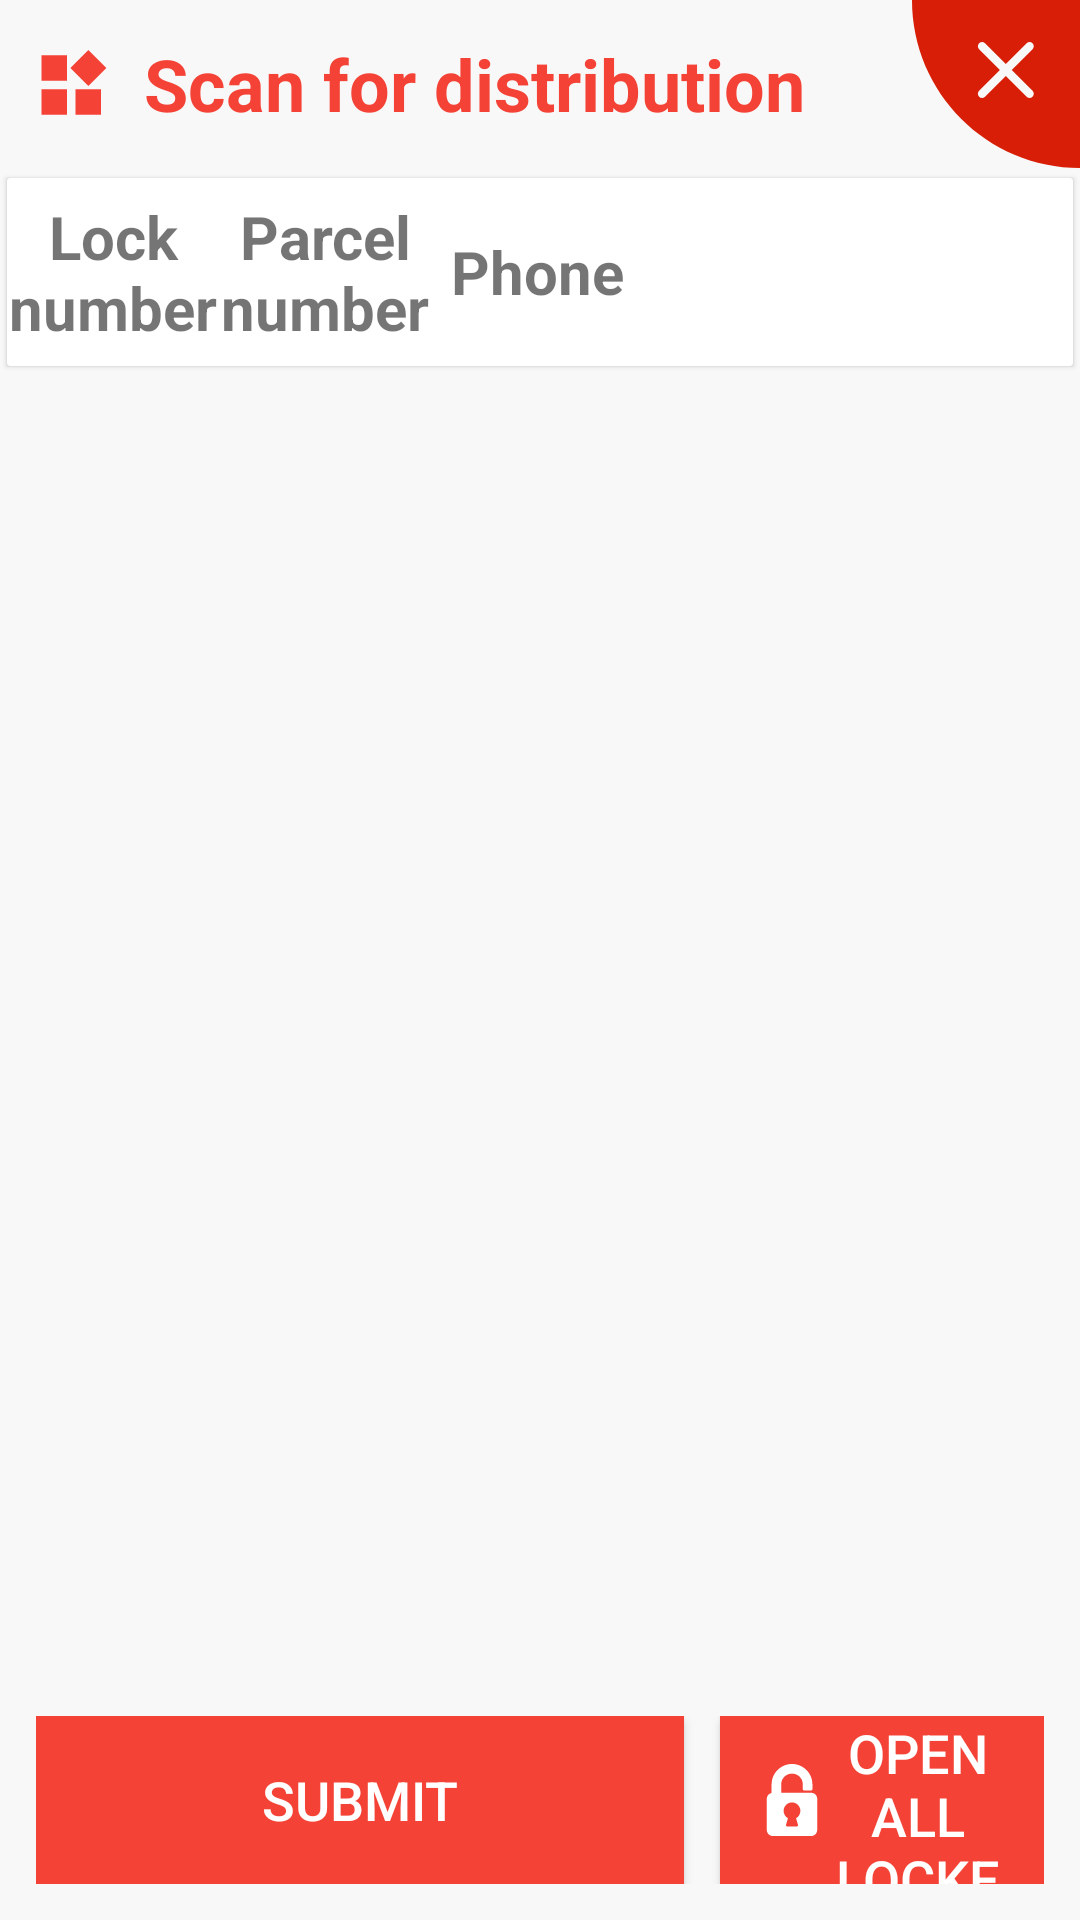

The Android layout XML behind this screen, and the referenced resources:
<!-- AndroidManifest.xml: application theme AppTheme -->
<!-- res/layout/dialog_storage_bluetooth.xml -->
<?xml version="1.0" encoding="utf-8"?>
<LinearLayout xmlns:android="http://schemas.android.com/apk/res/android"
    xmlns:app="http://schemas.android.com/apk/res-auto"
    xmlns:tools="http://schemas.android.com/tools"
    android:layout_width="match_parent"
    android:layout_height="match_parent"
    android:background="#f8f8f8"
    android:orientation="vertical">

    <LinearLayout
        android:layout_width="match_parent"
        android:layout_height="wrap_content"
        android:gravity="center"
        android:orientation="horizontal"
        android:paddingLeft="12dp">

        <ImageView
            android:id="@+id/iv_title"
            android:layout_width="wrap_content"
            android:layout_height="wrap_content"
            android:src="@drawable/ic_titile" />

        <TextView
            android:id="@+id/tv_title"
            android:layout_width="0dp"
            android:layout_height="wrap_content"
            android:layout_weight="1"
            android:paddingLeft="12dp"
            android:text="@string/dialog_item_distribution_scan"
            android:textColor="@color/md_red_500"
            android:textSize="24sp"
            android:textStyle="bold" />

        <ImageView
            android:id="@+id/iv_close"
            android:layout_width="wrap_content"
            android:layout_height="wrap_content"
            android:src="@drawable/ic_close" />

    </LinearLayout>

    <android.support.v7.widget.CardView
        android:layout_width="match_parent"
        android:layout_height="wrap_content"
        android:layout_gravity="center"
        android:foreground="?android:attr/selectableItemBackground"
        app:cardCornerRadius="1dp"
        app:cardElevation="1dp"
        app:cardUseCompatPadding="true"
        app:layout_constraintBottom_toBottomOf="parent"
        app:layout_constraintTop_toTopOf="parent">

        <LinearLayout
            android:layout_width="match_parent"
            android:layout_height="wrap_content"
            android:layout_marginTop="6dp"
            android:layout_marginBottom="6dp"
            android:gravity="center"
            android:orientation="horizontal">

            <TextView
                android:layout_width="0dp"
                android:layout_height="wrap_content"
                android:layout_weight="1"
                android:gravity="center"
                android:text="@string/dialog_item_cargo_number"
                android:textSize="20sp"
                android:textStyle="bold" />

            <TextView
                android:layout_width="0dp"
                android:layout_height="wrap_content"
                android:layout_weight="1"
                android:gravity="center"
                android:text="@string/dialog_item_odd_numbers"
                android:textSize="20sp"
                android:textStyle="bold" />

            <TextView
                android:layout_width="0dp"
                android:layout_height="wrap_content"
                android:layout_weight="1"
                android:gravity="center"
                android:text="@string/dialog_item_tel"
                android:textSize="20sp"
                android:textStyle="bold" />

            <EditText
                android:id="@+id/et_scanning"
                android:layout_width="1dp"
                android:layout_height="1dp"
                android:maxLines="1"
                android:singleLine="true" />

            <View
                android:layout_width="0dp"
                android:layout_height="0dp"
                android:layout_weight="2" />

        </LinearLayout>

    </android.support.v7.widget.CardView>

    <android.support.v7.widget.RecyclerView
        android:id="@+id/rv"
        android:layout_width="match_parent"
        android:layout_height="0dp"
        android:layout_weight="1" />

    <LinearLayout
        android:layout_width="match_parent"
        android:layout_height="56dp"
        android:layout_margin="12dp"
        android:gravity="center"
        android:orientation="horizontal">

        <Button
            android:id="@+id/bt_post"
            android:layout_width="0dp"
            android:layout_height="match_parent"
            android:layout_weight="2"
            android:text="@string/dialog_item_submission"
            android:textColor="@android:color/white"
            android:textSize="18sp"
            android:background="@drawable/bt_bg"/>

        <Button
            android:id="@+id/bt_open_lock_all"
            android:layout_width="0dp"
            android:layout_height="match_parent"
            android:layout_marginLeft="12dp"
            android:layout_weight="1"
            android:drawableLeft="@drawable/ic_open_lock"
            android:paddingLeft="12dp"
            android:paddingRight="12dp"
            android:text="@string/dialog_all_open"
            android:textColor="@android:color/white"
            android:textSize="18sp"
            android:background="@drawable/bt_bg"/>

    </LinearLayout>

</LinearLayout>
<!-- resources referenced by this layout -->
<resources>
  <color name="md_red_500">#F44336</color>
  <!-- drawable bt_bg (drawable) -->
  <?xml version="1.0" encoding="utf-8"?>
  <selector xmlns:android="http://schemas.android.com/apk/res/android">
      <item android:state_pressed="true" android:drawable="@color/md_red_900" />
      <item android:state_focused="true" android:drawable="@color/md_red_900" />
      <item android:state_checked="true" android:drawable="@color/md_red_900" />
      <item android:state_selected="true" android:drawable="@color/md_red_900"/>
      <item android:drawable="@color/md_red_500"/>
  </selector>
  <!-- drawable ic_close (drawable) -->
  <vector xmlns:android="http://schemas.android.com/apk/res/android"
      android:width="56dp"
      android:height="56dp"
      android:viewportWidth="1024"
      android:viewportHeight="1024">
      <path
          android:fillColor="#d81e06"
          android:pathData="M0,0C0,565.54 458.46,1024 1024,1024L1024,0 0,0 0,0 0,0ZM608.13,426.81 L734.96,553.89C744.89,563.84 744.84,580.03 734.84,590.05 724.77,600.13 708.69,600.12 698.76,590.17L571.92,463.09 445.09,590.17C435.16,600.12 419,600.06 409.01,590.05 398.94,579.96 398.96,563.84 408.89,553.89L535.72,426.81 408.89,299.73C398.96,289.78 399.01,273.59 409.01,263.57 419.07,253.49 435.16,253.5 445.09,263.45L571.92,390.54 698.76,263.45C708.68,253.51 724.84,253.56 734.84,263.57 744.91,273.66 744.89,289.78 734.96,299.73L608.13,426.81 608.13,426.81 608.13,426.81 608.13,426.81Z" />
  </vector>
  <!-- drawable ic_open_lock (drawable) -->
  <vector xmlns:android="http://schemas.android.com/apk/res/android"
      android:width="24dp"
      android:height="24dp"
      android:viewportWidth="1024"
      android:viewportHeight="1024">
      <path
          android:fillColor="#ffffffff"
          android:pathData="M785.07,409.6L358.4,409.6L358.4,290.13C358.4,204.8 426.67,136.53 512,136.53s153.6,68.27 153.6,153.6v68.27c0,10.24 6.83,17.07 17.07,17.07h102.4c10.24,0 17.07,-6.83 17.07,-17.07v-68.27C802.13,129.71 672.43,0 512,0S221.87,129.71 221.87,290.13v122.88c-37.55,6.83 -68.27,40.96 -68.27,81.92v443.73C153.6,986.45 191.15,1024 238.93,1024h546.13c47.79,0 85.33,-37.55 85.33,-85.33v-443.73c0,-47.79 -37.55,-85.33 -85.33,-85.33zM597.33,866.99c0,6.83 0,10.24 -3.41,13.65 -3.41,3.41 -6.83,6.83 -13.65,6.83h-136.53c-6.83,0 -10.24,-3.41 -13.65,-6.83 -3.41,-3.41 -3.41,-10.24 -3.41,-13.65l27.31,-95.57c-37.55,-20.48 -61.44,-61.44 -61.44,-105.81 0,-64.85 54.61,-119.47 119.47,-119.47s119.47,54.61 119.47,119.47c0,44.37 -23.89,85.33 -61.44,105.81l27.31,95.57z" />
  </vector>
  <!-- drawable ic_titile (drawable) -->
  <vector xmlns:android="http://schemas.android.com/apk/res/android"
      android:width="24dp"
      android:height="24dp"
      android:viewportWidth="1024"
      android:viewportHeight="1024">
      <path
          android:fillColor="#fff44336"
          android:pathData="M79.08,949.31l362.87,0L441.96,586.44 79.08,586.44 79.08,949.31zM79.08,465.49l362.87,0L441.96,102.62 79.08,102.62 79.08,465.49zM562.9,949.31l362.87,0L925.78,586.44 562.9,586.44 562.9,949.31zM1000.92,284.05 L744.34,27.47 487.76,284.05l256.59,256.59L1000.92,284.05z" />
  </vector>
  <string name="dialog_all_open">Open all lockers</string>
  <string name="dialog_item_cargo_number">Lock number</string>
  <string name="dialog_item_distribution_scan">Scan for distribution</string>
  <string name="dialog_item_odd_numbers">Parcel number</string>
  <string name="dialog_item_submission">Submit</string>
  <string name="dialog_item_tel">Phone</string>
  <style name="AppTheme" parent="Theme.AppCompat.Light.DarkActionBar">
          
          <item name="colorPrimary">@color/colorPrimary</item>
          <item name="colorPrimaryDark">@color/colorPrimaryDark</item>
          <item name="colorAccent">@color/colorAccent</item>
      </style>
  <color name="md_red_900">#B71C1C</color>
  <color name="colorPrimary">#f44336</color>
  <color name="colorPrimaryDark">#f44336</color>
  <color name="colorAccent">#f44336</color>
</resources>
